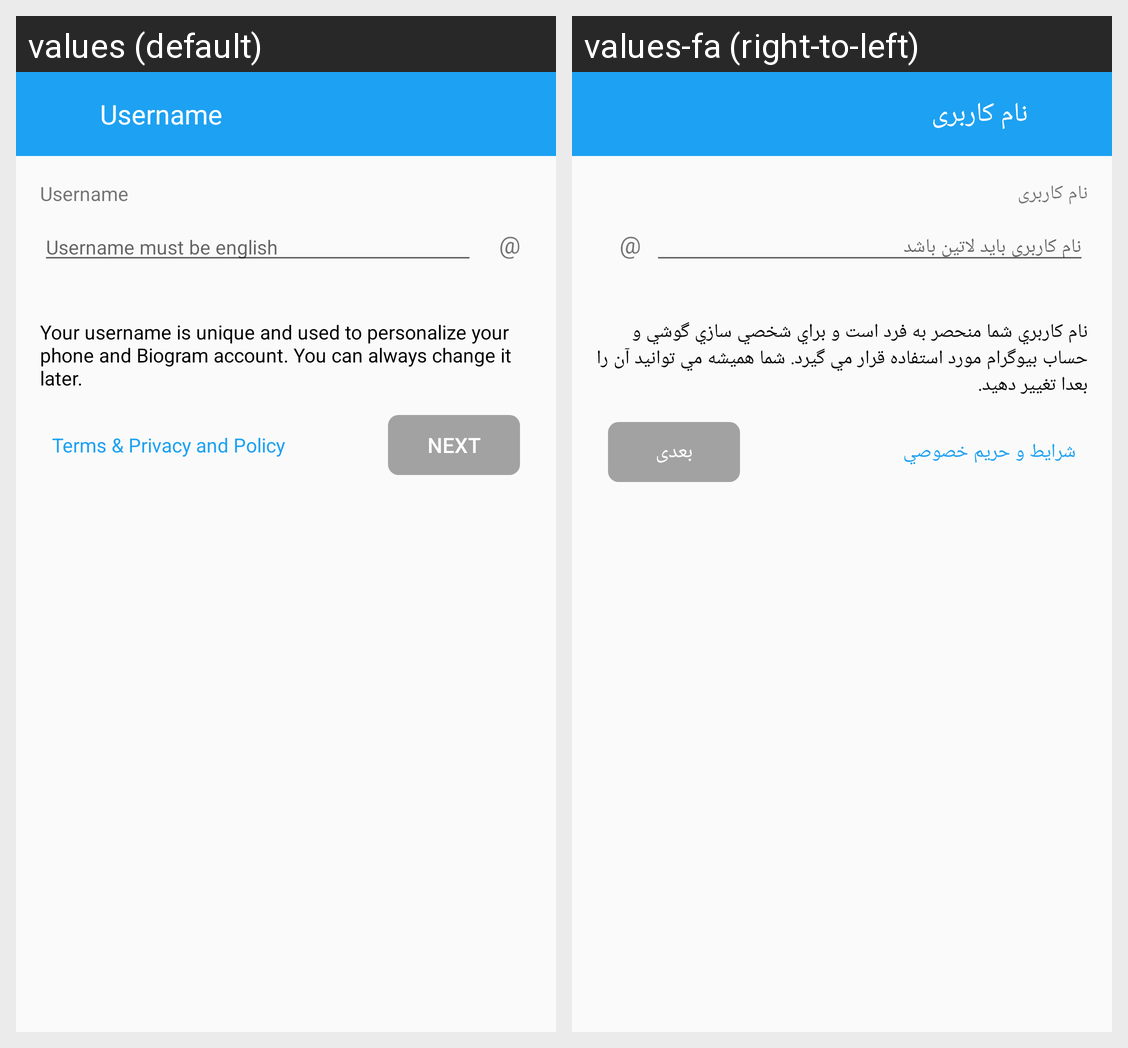

Strings drawn on this Android screen and how each of the app's shown locales translates them:
Android screen res/layout/welcome_username.xml rendered under 2 locales, left to right: values (default), values-fa (right-to-left). Device: Nexus 5 (rendered at 1080×1920; each locale shown at half size, 540×960, under a caption strip naming it); theme AppThemeLight.
Strings drawn on this screen, with the default value and each locale's value (text and hints the layout hard-codes, and strings that could not be matched under every locale, appear in the picture but are not listed):

GeneralUsername
  values: Username
  values-fa: نام کاربری

UsernameUIHint
  values: Username must be english
  values-fa: نام کاربری باید لاتین باشد

UsernameUIMessage
  values: Your username is unique and used to personalize your phone and Biogram account. You can always change it later.
  values-fa: نام کاربري شما منحصر به فرد است و براي شخصي سازي گوشي و حساب بيوگرام مورد استفاده قرار مي گيرد. شما هميشه مي توانيد آن را بعدا تغيير دهيد.

WelcomeUITerm2
  values: Terms & Privacy and Policy
  values-fa: شرايط و حريم خصوصي

GeneralNext
  values: Next
  values-fa: بعدی
